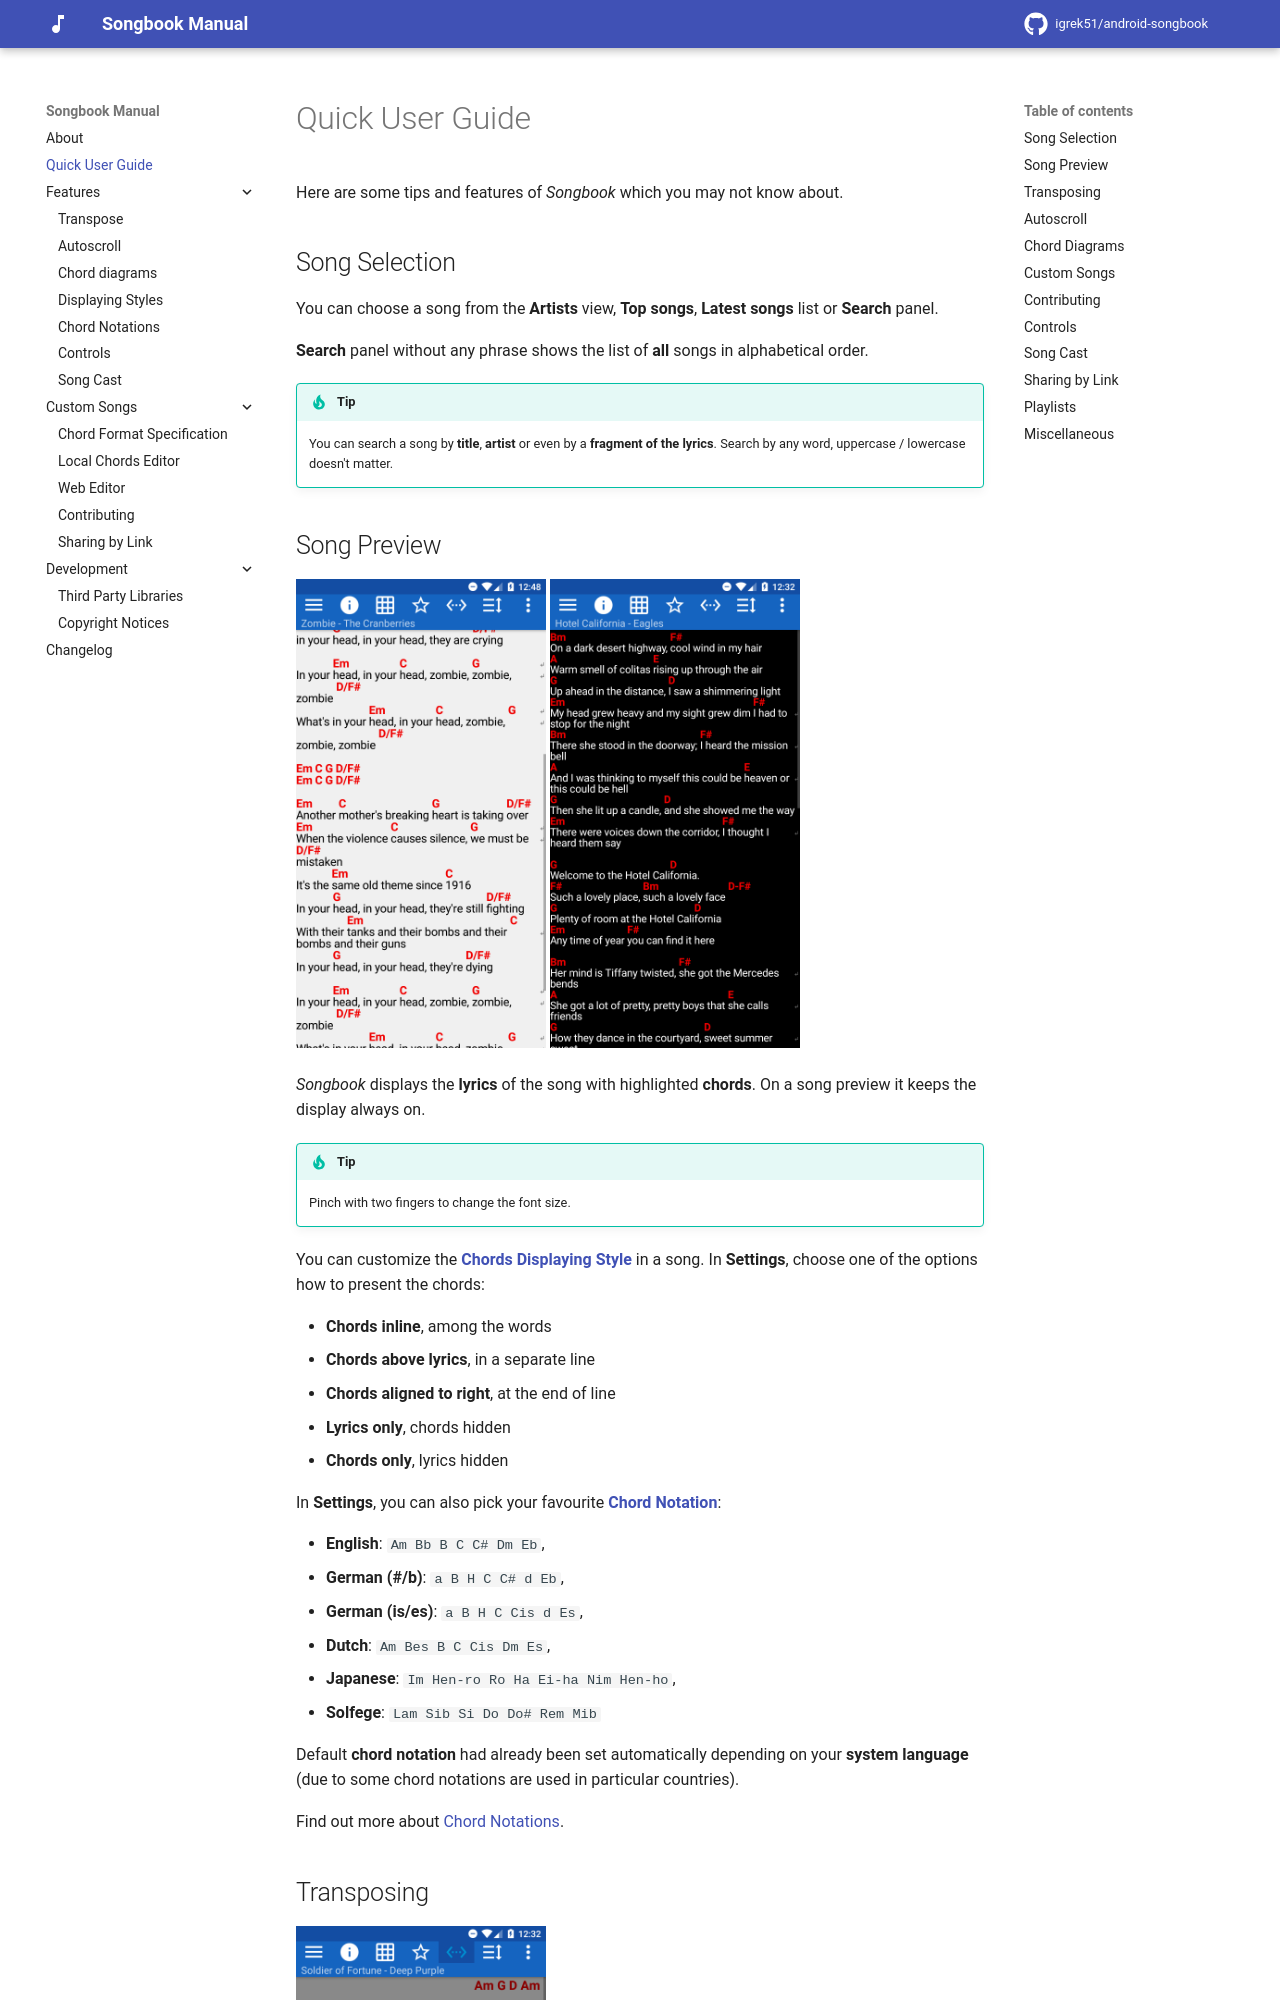

repository: igrek51/android-songbook · page: quick-guide/index.html · generator: mkdocs

# Quick User Guide
Here are some tips and features of *Songbook* which you may not know about.

## Song Selection
You can choose a song from the **Artists** view,
**Top songs**, **Latest songs** list or **Search** panel.

**Search** panel without any phrase shows the list of **all** songs in alphabetical order.

!!! tip
    You can search a song by **title**, **artist** or even by a **fragment of the lyrics**.
    Search by any word, uppercase / lowercase doesn't matter.

## Song Preview
[![](./assets/screenshots-mobile-en/01.png){ width="250" }](./assets/screenshots-mobile-en/01.png)
[![](./assets/screenshots-mobile-en/06.png){ width="250" }](./assets/screenshots-mobile-en/06.png)

*Songbook* displays the **lyrics** of the song with highlighted **chords**.
On a song preview it keeps the display always on.

!!! tip
    Pinch with two fingers to change the font size.

You can customize the [**Chords Displaying Style**](./displaying-styles.md) in a song.
In **Settings**, choose one of the options how to present the chords:

- **Chords inline**, among the words
- **Chords above lyrics**, in a separate line
- **Chords aligned to right**, at the end of line
- **Lyrics only**, chords hidden
- **Chords only**, lyrics hidden

In **Settings**, you can also pick your favourite [**Chord Notation**](./chord-notations.md):

- **English**: `Am Bb B C C# Dm Eb`,
- **German (#/b)**: `a B H C C# d Eb`,
- **German (is/es)**: `a B H C Cis d Es`,
- **Dutch**: `Am Bes B C Cis Dm Es`,
- **Japanese**: `Im Hen-ro Ro Ha Ei-ha Nim Hen-ho`,
- **Solfege**: `Lam Sib Si Do Do# Rem Mib`

Default **chord notation** had already been set automatically depending on your **system language**
(due to some chord notations are used in particular countries).

Find out more about [Chord Notations](./chord-notations.md).
